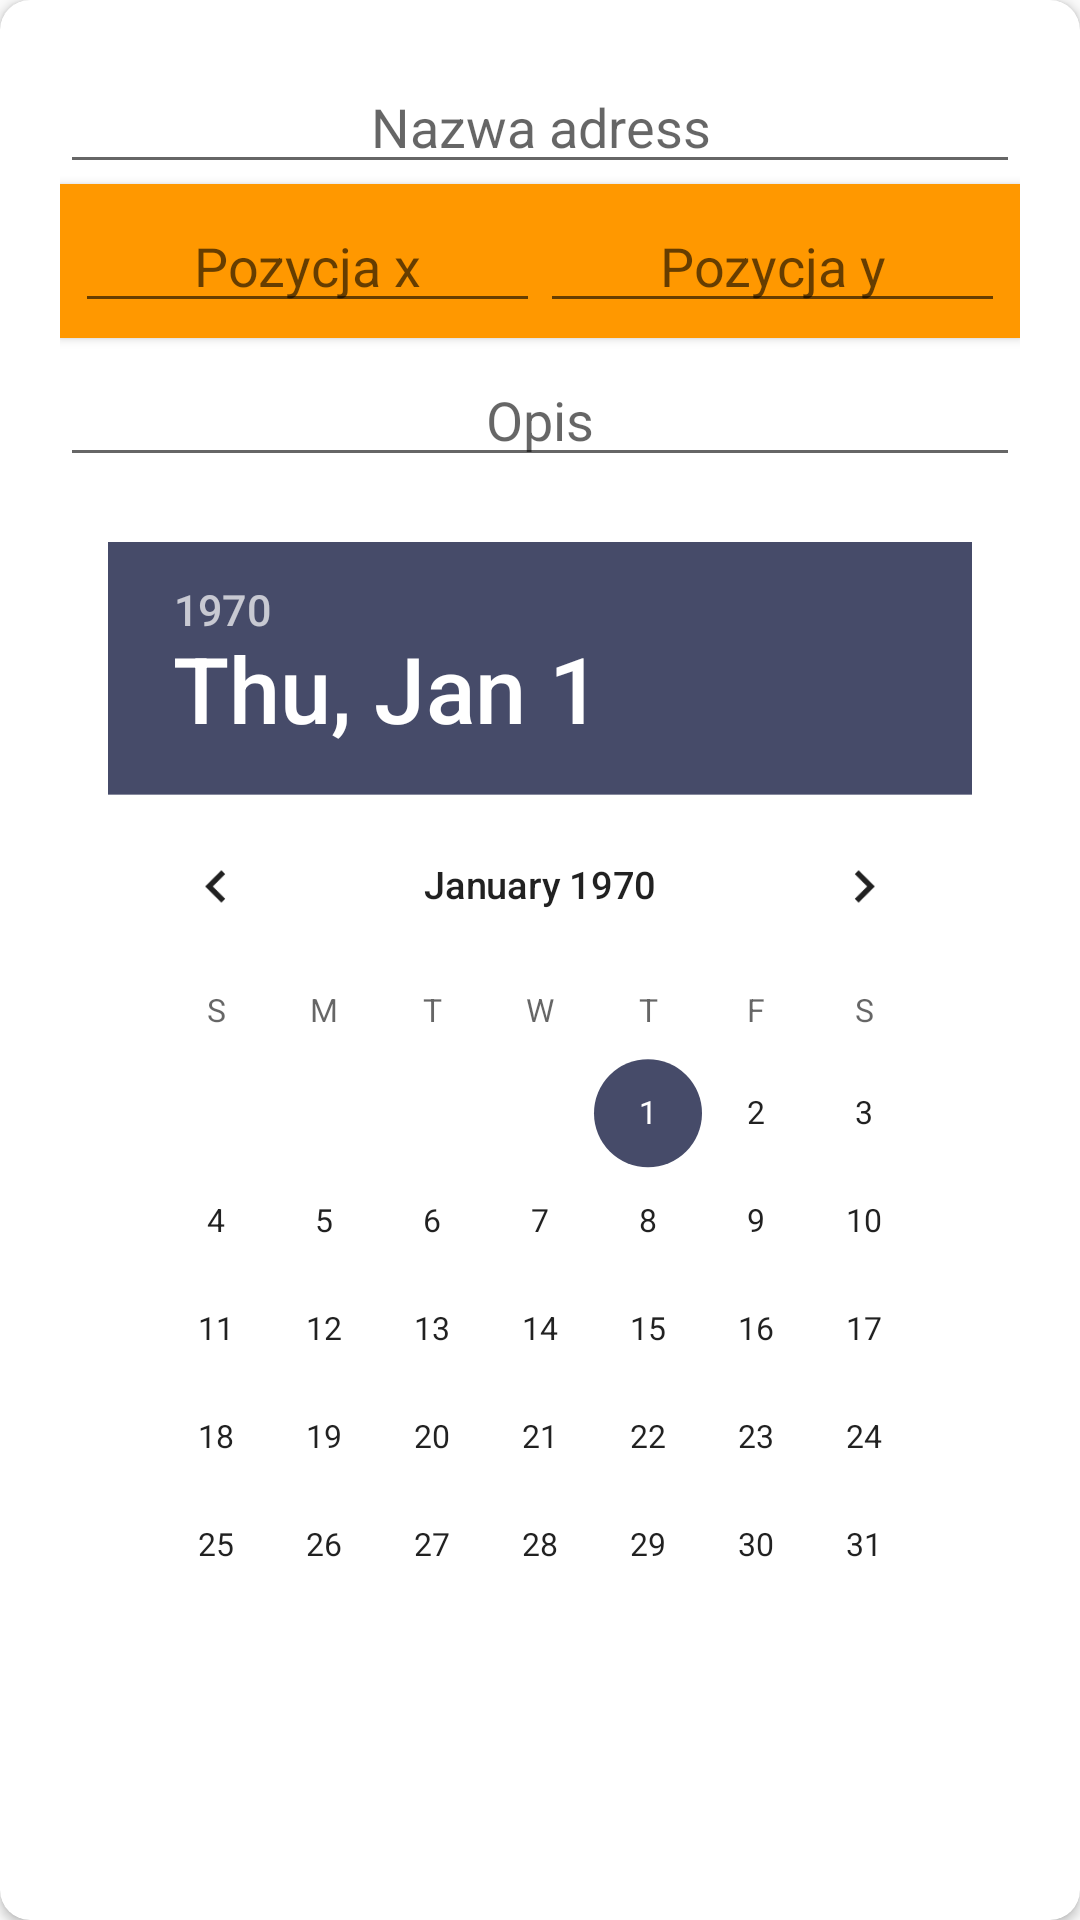

Here is an Android app screen rendered from its layout file. Give the layout XML and the strings, colors and styles it references.
<!-- AndroidManifest.xml: application theme AppTheme -->
<!-- res/layout/dialog_layout.xml -->
<?xml version="1.0" encoding="utf-8"?>
<androidx.cardview.widget.CardView xmlns:android="http://schemas.android.com/apk/res/android"
    xmlns:tools="http://schemas.android.com/tools" android:layout_width="match_parent"
    android:layout_height="wrap_content"
    xmlns:app="http://schemas.android.com/apk/res-auto"
    android:elevation="3dp"
    android:layout_margin="10dp"
    app:cardCornerRadius="10dp"

    >
    <LinearLayout
        android:orientation="vertical"
        android:padding="20dp"

        android:layout_width="match_parent"
        android:layout_height="wrap_content">

        <EditText
            android:textAlignment="center"
            android:id="@+id/Nazwa"
            android:layout_width="match_parent"
            android:layout_height="wrap_content"
            android:hint="@string/nazwa_adress"
            android:inputType="text"
            android:importantForAutofill="no"
            tools:targetApi="o" />


        <LinearLayout
            android:id="@+id/line_hint"
            android:elevation="2dp"
            android:background="@color/colorPrimaryDark"
            android:padding="5dp"
            android:layout_weight="2"
            android:layout_width="match_parent"
            android:layout_height="0dp">
            <EditText
                android:textAlignment="center"
                android:layout_weight="1"
                android:textColor="@android:color/white"
                android:inputType="numberDecimal"
                android:id="@+id/position1"
                android:layout_width="wrap_content"
                android:layout_height="wrap_content"
                android:hint="@string/pozycja_x"
                android:importantForAutofill="no" tools:targetApi="o"/>
            <EditText
                android:layout_weight="1"
                android:textAlignment="center"
                android:textColor="@android:color/white"
                android:inputType="numberDecimal"
                android:id="@+id/position2"
                android:layout_width="wrap_content"
                android:layout_height="wrap_content"
                android:hint="@string/pozycja_y"
                android:importantForAutofill="no" tools:targetApi="o"/>

        </LinearLayout>

        <EditText
            android:textAlignment="center"
            android:id="@+id/Opis"
            android:layout_width="match_parent"
            android:inputType="text"
            android:layout_marginTop="5dp"
            android:layout_height="wrap_content"
            android:hint="@string/opis"
            android:autofillHints=""
            android:importantForAutofill="no" tools:targetApi="o"/>

        <DatePicker
            android:scaleX="0.9"
            android:scaleY="0.9"
            android:id="@+id/calendarView"
            android:layout_width="match_parent"
            android:layout_height="wrap_content" />
    </LinearLayout>


</androidx.cardview.widget.CardView>
<!-- resources referenced by this layout -->
<resources>
  <color name="colorPrimaryDark">#FF9800</color>
  <string name="nazwa_adress">Nazwa adress</string>
  <string name="opis">Opis</string>
  <string name="pozycja_x">Pozycja x</string>
  <string name="pozycja_y">Pozycja y</string>
  <style name="AppTheme" parent="Theme.AppCompat.Light.DarkActionBar">
          
  
          <item name="colorPrimary">@color/colorPrimaryDark</item>
          <item name="actionBarSize">40dp</item>
          <item name="colorPrimaryDark">@color/colorPrimaryDark</item>
          <item name="colorAccent">@color/colorAccent</item>
      </style>
  <color name="colorAccent">#464B69</color>
</resources>
